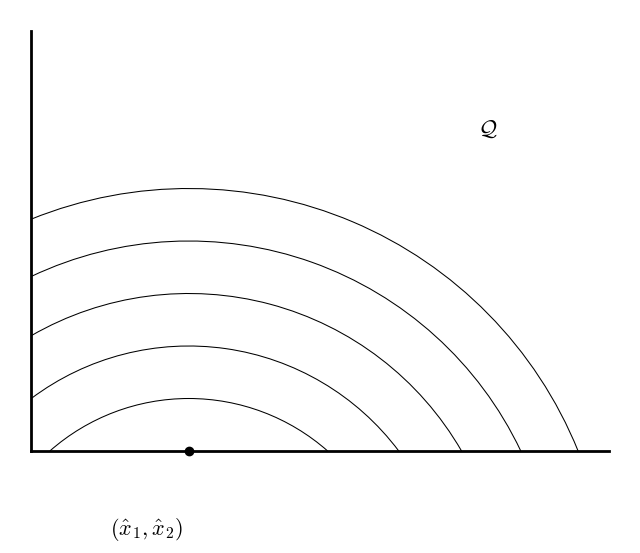

Python code for this plot:
#!/usr/bin/env python3

import numpy as np
import matplotlib.pyplot as plt
from matplotlib.patches import Arc

plt.rcParams["font.family"] = "serif"
plt.rcParams["mathtext.fontset"] = "cm"

fsize=16.0
bigfsize=20.0

debug = False
def figsave(name):
    if debug:
        plt.show()  # debug
    else:
        print('saving %s ...' % name)
        plt.savefig(name,bbox_inches='tight',transparent=True)

plt.figure(figsize=(8,6))
xhat = 0.3
yhat = 0.0
yc = -0.3
x = np.linspace(0.0,1.1,11)
y = np.linspace(0.0,0.8,11)
zero = np.zeros(np.shape(x))
plt.plot(x,zero,'k',lw=2.0)
plt.plot(zero,y,'k',lw=2.0)
plt.plot(xhat,yhat,'k.',ms=12.0)
#circ = plt.Circle((xhat,yhat), 0.5, color='k', fill=False)
ax = plt.gca()
for r in [0.4, 0.5, 0.6, 0.7, 0.8]:
    alpha = (180.0/np.pi) * np.arcsin(-yc/r)
    beta = 90.0 + (180.0/np.pi) * np.arcsin(xhat/r)
    beta = min(beta,180.0 - alpha)
    arc = Arc((xhat,yc), 2.0*r, 2.0*r, angle=0.0, theta1=alpha, theta2=beta,
              color='k', lw=0.75)
    ax.add_patch(arc)
plt.text(0.85,0.6,r'$\mathcal{Q}$',fontsize=fsize)
plt.text(0.15,-0.16,r'$(\hat x_1,\hat x_2)$',fontsize=fsize)
plt.axis('off')
plt.axis('equal')
figsave('cartoonplane.pdf')
